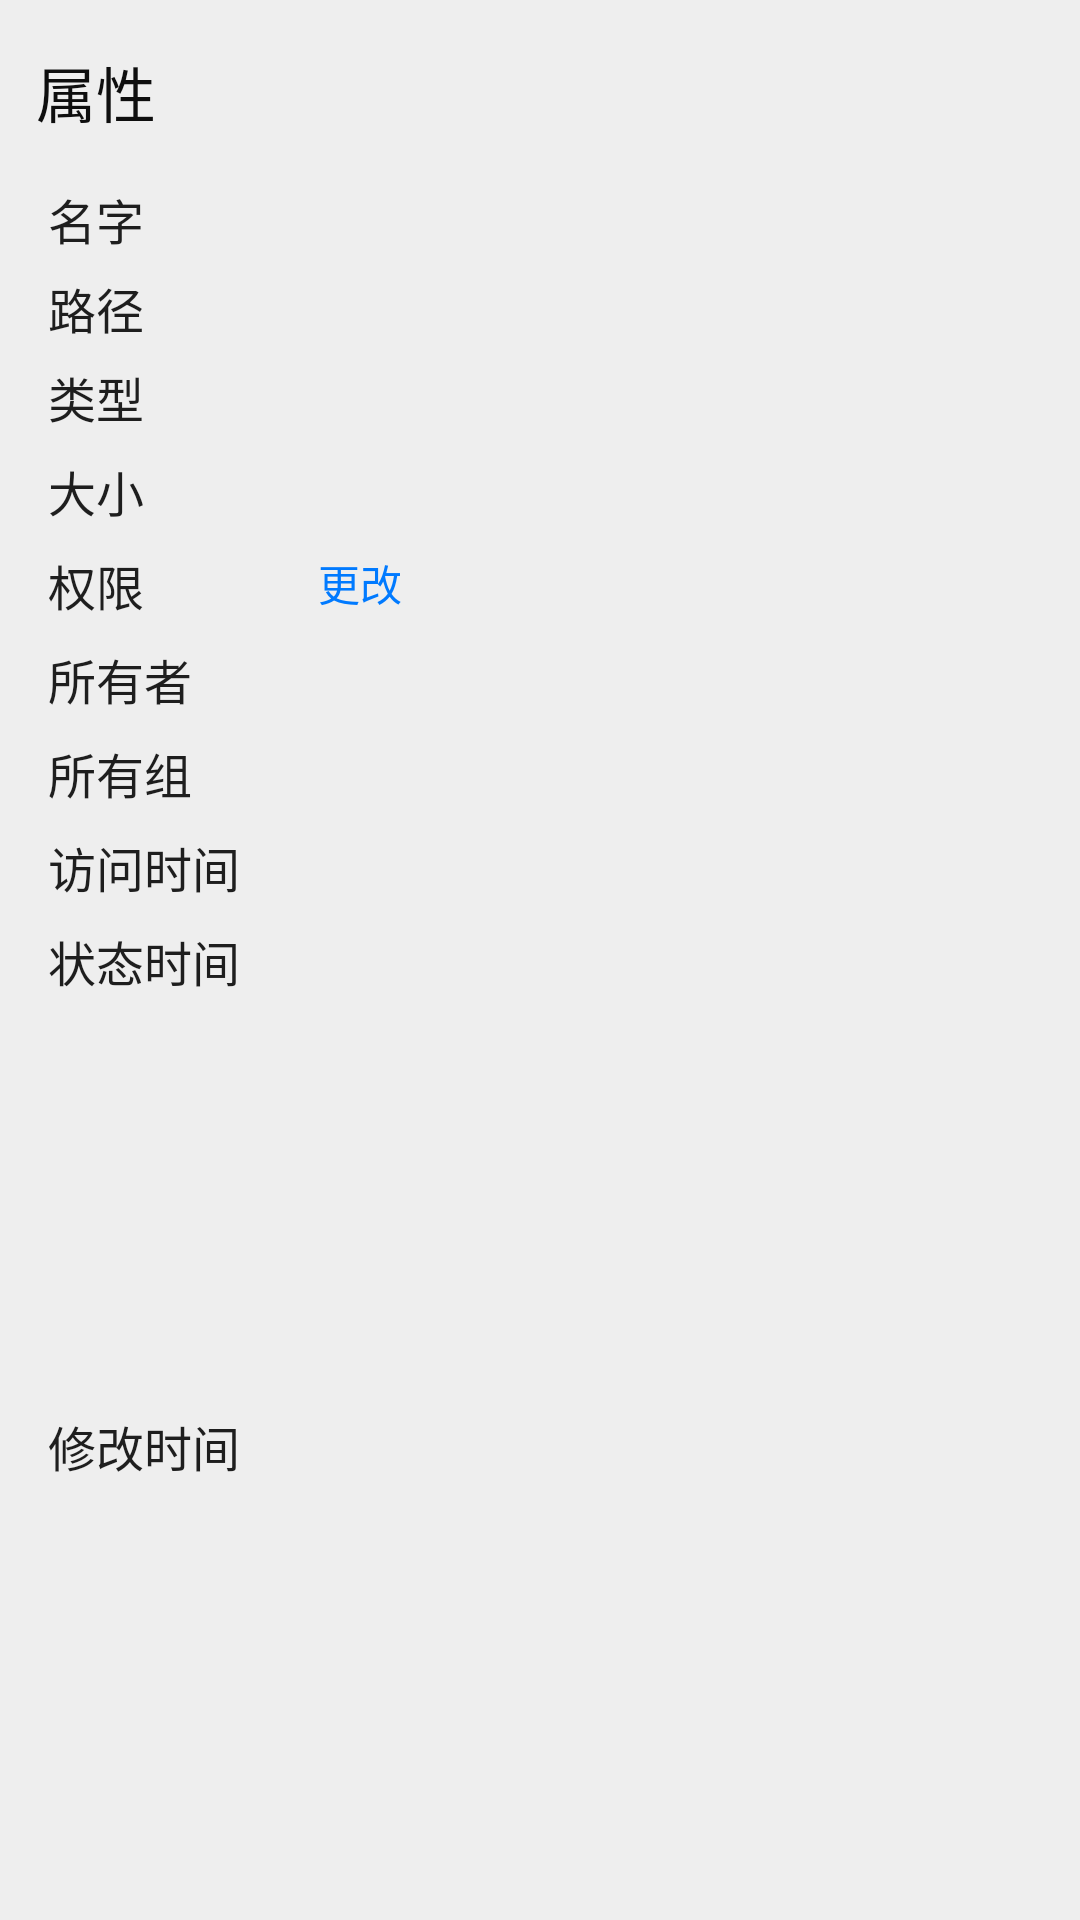

Write the Android layout XML for this screen, with the resource values it uses.
<!-- AndroidManifest.xml: application theme AppTheme -->
<!-- res/layout/dialog_attribute.xml -->
<?xml version="1.0" encoding="utf-8"?>
<androidx.constraintlayout.widget.ConstraintLayout xmlns:android="http://schemas.android.com/apk/res/android"
    xmlns:app="http://schemas.android.com/apk/res-auto"
    xmlns:tools="http://schemas.android.com/tools"
    android:layout_width="match_parent"
    android:layout_height="wrap_content"
    android:background="@color/dialogBg">

    <TextView
        android:id="@+id/textView"
        android:layout_width="match_parent"
        android:layout_height="wrap_content"
        android:layout_marginStart="12dp"
        android:layout_marginTop="16dp"
        android:layout_marginEnd="12dp"
        android:text="属性"
        android:textColor="@color/text_title"
        android:textSize="20sp"
        app:layout_constraintStart_toStartOf="parent"
        app:layout_constraintTop_toTopOf="parent" />

    <TextView
        android:id="@+id/dialog_name"
        android:layout_width="wrap_content"
        android:layout_height="wrap_content"
        android:layout_marginStart="16dp"
        android:layout_marginTop="16dp"
        android:text="名字"
        android:textSize="16sp"
        app:layout_constraintStart_toStartOf="parent"
        app:layout_constraintTop_toBottomOf="@+id/textView" />

    <TextView
        android:id="@+id/tv_path"
        android:layout_width="wrap_content"
        android:layout_height="wrap_content"
        android:layout_marginStart="16dp"
        android:layout_marginTop="8dp"
        android:text="路径"
        android:textSize="16sp"
        app:layout_constraintStart_toStartOf="parent"
        app:layout_constraintTop_toBottomOf="@+id/dialog_name_content" />

    <TextView
        android:id="@+id/dialog_type"
        android:layout_width="wrap_content"
        android:layout_height="wrap_content"
        android:layout_marginStart="16dp"
        android:layout_marginTop="8dp"
        android:text="类型"
        android:textSize="16sp"
        app:layout_constraintStart_toStartOf="parent"
        app:layout_constraintTop_toBottomOf="@+id/dialog_path_content" />

    <TextView
        android:id="@+id/dialog_size"
        android:layout_width="wrap_content"
        android:layout_height="wrap_content"
        android:layout_marginStart="16dp"
        android:layout_marginTop="8dp"
        android:text="大小"
        android:textSize="16sp"
        app:layout_constraintStart_toStartOf="parent"
        app:layout_constraintTop_toBottomOf="@+id/dialog_type" />

    <TextView
        android:id="@+id/dialog_mode"
        android:layout_width="wrap_content"
        android:layout_height="wrap_content"
        android:layout_marginStart="16dp"
        android:layout_marginTop="8dp"
        android:text="权限"
        android:textSize="16sp"
        app:layout_constraintStart_toStartOf="parent"
        app:layout_constraintTop_toBottomOf="@+id/dialog_size" />

    <TextView
        android:id="@+id/dialog_author"
        android:layout_width="wrap_content"
        android:layout_height="wrap_content"
        android:layout_marginStart="16dp"
        android:layout_marginTop="8dp"
        android:text="所有者"
        android:textSize="16sp"
        app:layout_constraintStart_toStartOf="parent"
        app:layout_constraintTop_toBottomOf="@+id/dialog_mode" />

    <TextView
        android:id="@+id/dialog_group"
        android:layout_width="wrap_content"
        android:layout_height="wrap_content"
        android:layout_marginStart="16dp"
        android:layout_marginTop="8dp"
        android:text="所有组"
        android:textSize="16sp"
        app:layout_constraintStart_toStartOf="parent"
        app:layout_constraintTop_toBottomOf="@+id/dialog_author" />

    <TextView
        android:id="@+id/dialog_atime"
        android:layout_width="wrap_content"
        android:layout_height="wrap_content"
        android:layout_marginStart="16dp"
        android:layout_marginTop="8dp"
        android:text="访问时间"
        android:textSize="16sp"
        app:layout_constraintStart_toStartOf="parent"
        app:layout_constraintTop_toBottomOf="@+id/dialog_group" />

    <TextView
        android:id="@+id/dialog_ctime"
        android:layout_width="wrap_content"
        android:layout_height="wrap_content"
        android:layout_marginStart="16dp"
        android:layout_marginTop="8dp"
        android:text="状态时间"
        android:textSize="16sp"
        app:layout_constraintStart_toStartOf="parent"
        app:layout_constraintTop_toBottomOf="@+id/dialog_atime" />

    <TextView
        android:id="@+id/dialog_mtime"
        android:layout_width="wrap_content"
        android:layout_height="wrap_content"
        android:layout_marginStart="16dp"
        android:layout_marginTop="8dp"
        android:layout_marginBottom="16dp"
        android:text="修改时间"
        android:textSize="16sp"
        app:layout_constraintBottom_toBottomOf="parent"
        app:layout_constraintStart_toStartOf="parent"
        app:layout_constraintTop_toBottomOf="@+id/dialog_ctime" />

    <TextView
        android:id="@+id/dialog_name_content"
        android:layout_width="0dp"
        android:layout_height="wrap_content"
        android:layout_marginStart="16dp"
        android:layout_marginEnd="8dp"
        android:ellipsize="middle"
        android:maxLines="5"
        android:textIsSelectable="true"
        android:textSize="16sp"
        app:layout_constraintEnd_toEndOf="parent"
        app:layout_constraintHorizontal_bias="0.0"
        app:layout_constraintStart_toEndOf="@+id/dialog_atime"
        app:layout_constraintTop_toTopOf="@+id/dialog_name"
        tools:text="android" />

    <TextView
        android:id="@+id/dialog_path_content"
        android:layout_width="0dp"
        android:layout_height="wrap_content"
        android:layout_marginStart="16dp"
        android:layout_marginEnd="8dp"
        android:maxLines="5"
        android:textIsSelectable="true"
        android:textSize="16sp"
        app:layout_constraintEnd_toEndOf="parent"
        app:layout_constraintStart_toEndOf="@+id/dialog_atime"
        app:layout_constraintTop_toTopOf="@+id/tv_path"
        tools:text="sfdadadadd" />


    <TextView
        android:id="@+id/dialog_type_content"
        android:layout_width="0dp"
        android:layout_height="wrap_content"
        android:layout_marginStart="16dp"
        android:textSize="16sp"
        app:layout_constraintStart_toEndOf="@+id/dialog_atime"
        app:layout_constraintTop_toTopOf="@+id/dialog_type"
        tools:text="普通文件" />

    <TextView
        android:id="@+id/dialog_size_content"
        android:layout_width="0dp"
        android:layout_height="wrap_content"
        android:layout_marginStart="16dp"
        android:ellipsize="end"
        android:singleLine="true"
        android:textSize="16sp"
        app:layout_constraintStart_toEndOf="@+id/dialog_atime"
        app:layout_constraintTop_toTopOf="@+id/dialog_size"
        tools:text="23913189k" />

    <TextView
        android:id="@+id/dialog_mode_content"
        android:layout_width="0dp"
        android:layout_height="wrap_content"
        android:layout_marginStart="16dp"
        android:textSize="16sp"
        app:layout_constraintStart_toEndOf="@+id/dialog_atime"
        app:layout_constraintTop_toTopOf="@+id/dialog_mode"
        tools:text="rw- r-x ---" />

    <Button
        android:id="@+id/dialog_change_mode"
        android:layout_width="40dp"
        android:layout_height="22dp"
        android:layout_marginStart="4dp"
        android:background="@null"
        android:elevation="0dp"
        android:text="更改"
        android:textColor="@color/colorAccent"
        android:textSize="14sp"
        app:layout_constraintStart_toEndOf="@+id/dialog_mode_content"
        app:layout_constraintTop_toTopOf="@+id/dialog_mode" />

    <TextView
        android:id="@+id/dialog_author_content"
        android:layout_width="0dp"
        android:layout_height="wrap_content"
        android:layout_marginStart="16dp"
        android:textSize="16sp"
        app:layout_constraintStart_toEndOf="@+id/dialog_atime"
        app:layout_constraintTop_toTopOf="@+id/dialog_author"
        tools:text="user_1" />

    <TextView
        android:id="@+id/dialog_group_content"
        android:layout_width="0dp"
        android:layout_height="wrap_content"
        android:layout_marginStart="16dp"
        android:textSize="16sp"
        app:layout_constraintStart_toEndOf="@+id/dialog_atime"
        app:layout_constraintTop_toTopOf="@+id/dialog_group"
        tools:text="root" />

    <TextView
        android:id="@+id/dialog_atime_content"
        android:layout_width="0dp"
        android:layout_height="wrap_content"
        android:layout_marginStart="16dp"
        android:textSize="16sp"
        app:layout_constraintStart_toEndOf="@+id/dialog_atime"
        app:layout_constraintTop_toTopOf="@+id/dialog_atime"
        tools:text="2019-12-23 12:45" />


    <TextView
        android:id="@+id/dialog_ctime_content"
        android:layout_width="0dp"
        android:layout_height="wrap_content"
        android:layout_marginStart="16dp"
        android:textSize="16sp"
        app:layout_constraintStart_toEndOf="@+id/dialog_atime"
        app:layout_constraintTop_toTopOf="@+id/dialog_ctime"
        tools:text="2019-12-23 12:45" />

    <TextView
        android:id="@+id/dialog_mtime_content"
        android:layout_width="0dp"
        android:layout_height="wrap_content"
        android:layout_marginStart="16dp"
        android:textSize="16sp"
        app:layout_constraintStart_toEndOf="@+id/dialog_atime"
        app:layout_constraintTop_toTopOf="@+id/dialog_mtime"
        tools:text="2019-12-23 12:45" />

</androidx.constraintlayout.widget.ConstraintLayout>
<!-- resources referenced by this layout -->
<resources>
  <color name="colorAccent">#007AFF</color>
  <color name="dialogBg">@color/colorBg</color>
  <color name="text_title">#0E0E0E</color>
  <style name="AppTheme" parent="Theme.AppCompat.Light.NoActionBar">
          
          <item name="colorPrimary">@color/colorRipple</item>
          <item name="colorPrimaryDark">@color/statusBar</item>
          <item name="colorAccent">@color/colorAccent</item>
          <item name="selectableItemBackgroundBorderless">@drawable/ripple_circle</item>
          
          <item name="android:colorBackground">@color/colorBg</item>
          
          <item name="colorControlNormal">@color/action</item>
          
          
          <item name="windowActionModeOverlay">true</item>
  
          
          <item name="actionModeStyle">@style/ActionMode</item>
          <item name="android:textColor">@color/text</item>
          
          <item name="android:textColorPrimary">@color/text</item>
          
          <item name="android:textColorSecondary">@color/text_subtitle</item>
          
          <item name="colorControlHighlight">@color/colorRipple</item>
      </style>
  <color name="colorBg">#EEEEEE</color>
  <color name="colorRipple">#646464</color>
  <color name="statusBar">@color/mmaterial_grey_600</color>
  <!-- drawable ripple_circle (drawable) -->
  <?xml version="1.0" encoding="utf-8"?>
  <ripple xmlns:android="http://schemas.android.com/apk/res/android"
      android:color="@color/colorRipple"
      android:radius="20dp" />
  <color name="action">#0E0E0E</color>
  <style name="ActionMode" parent="Widget.AppCompat.ActionMode">
          <item name="background">@color/actionModeBg</item>
          <item name="subtitleTextStyle">@style/SubTitleTextAppearance</item>
          <item name="contentInsetStartWithNavigation">0dp</item>
          <item name="closeItemLayout">@layout/action_mode_close_item_layout</item>
      </style>
  <color name="text">#1E1E1E</color>
  <color name="text_subtitle">#7E7E7E</color>
  <color name="mmaterial_grey_600">#ff757575</color>
  <color name="actionModeBg">@color/toolbar</color>
  <style name="SubTitleTextAppearance">
          <item name="android:textSize">10sp</item>
          <item name="android:textColor">@color/text_subtitle</item>
      </style>
  <color name="toolbar">@color/colorBg</color>
</resources>
